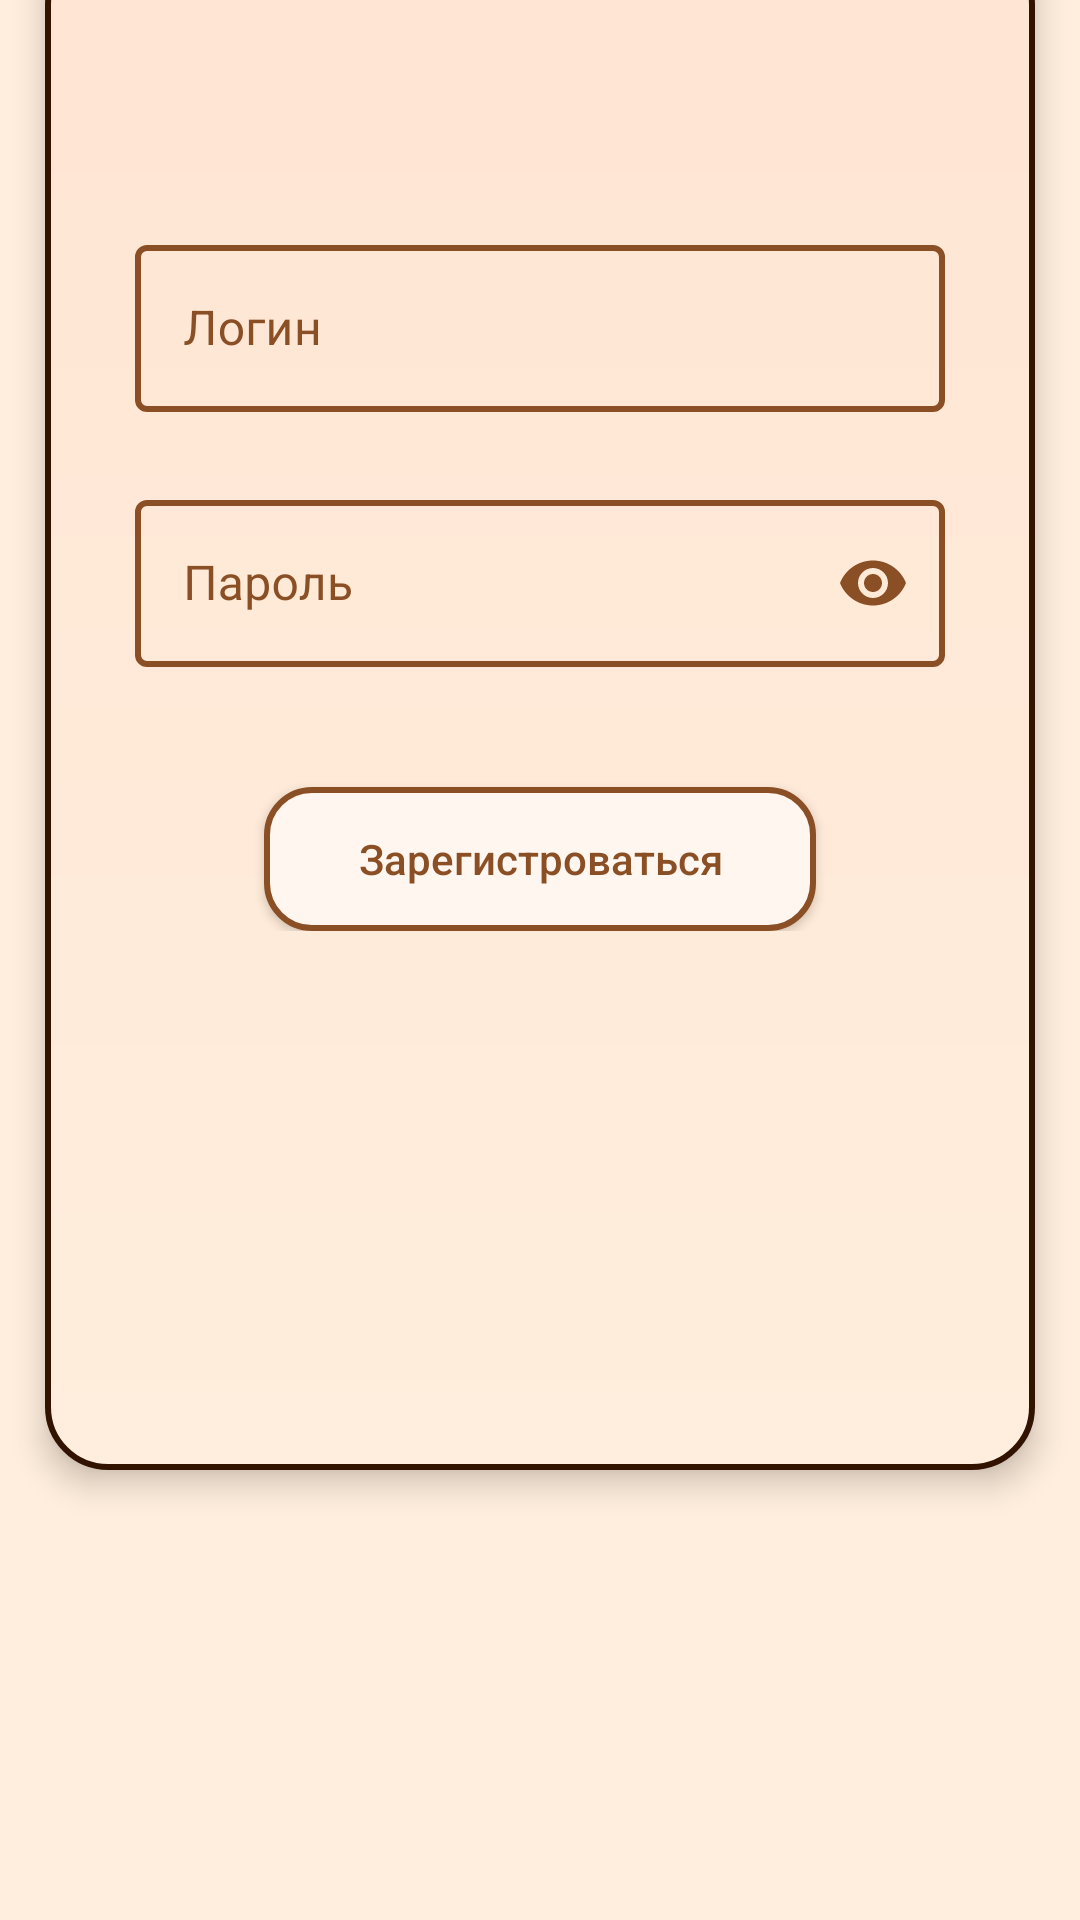

Layout XML and referenced resources for this Android screen:
<!-- AndroidManifest.xml: application theme Theme.UNI_RTU_MAP_APP -->
<!-- res/layout/register_fragment.xml -->
<?xml version="1.0" encoding="utf-8"?>
<androidx.constraintlayout.widget.ConstraintLayout
    xmlns:android="http://schemas.android.com/apk/res/android"
    xmlns:app="http://schemas.android.com/apk/res-auto"
    xmlns:tools="http://schemas.android.com/tools"
    android:layout_width="match_parent"
    android:layout_height="match_parent"
    android:background="@color/light_beige_main_theme"
    tools:context="ui.view.Fragment.RegisterFragment">

    <androidx.constraintlayout.widget.ConstraintLayout
        android:id="@+id/constraintLayout"
        android:layout_width="match_parent"
        android:layout_height="match_parent"
        android:layout_marginHorizontal="15dp"
        android:layout_marginTop="-20dp"
        android:layout_marginBottom="150dp"
        android:background="@drawable/register_background"
        android:elevation="6dp"
        app:layout_constraintBottom_toBottomOf="parent"
        app:layout_constraintEnd_toEndOf="parent"
        app:layout_constraintHorizontal_bias="0.44"
        app:layout_constraintStart_toStartOf="parent"
        app:layout_constraintTop_toTopOf="parent">

        <TextView
            android:id="@+id/naming"
            android:layout_width="wrap_content"
            android:layout_height="wrap_content"
            android:layout_marginBottom="100dp"
            android:text="@string/project_name"
            android:textColor="@color/dark_brown"
            android:textSize="40sp"
            app:layout_constraintBottom_toTopOf="@+id/linearLayout"
            app:layout_constraintEnd_toEndOf="parent"
            app:layout_constraintStart_toStartOf="parent" />

        
        
        
        
        
        
        
        
        
        
        
        
        
        
        

        <LinearLayout
            android:id="@+id/linearLayout"
            android:layout_width="270dp"
            android:layout_height="wrap_content"
            android:orientation="vertical"
            android:layout_marginBottom="180dp"
            app:layout_constraintBottom_toBottomOf="parent"
            app:layout_constraintEnd_toEndOf="parent"
            app:layout_constraintStart_toStartOf="parent">

            <com.google.android.material.textfield.TextInputLayout
                android:id="@+id/loginField"
                android:layout_width="match_parent"
                android:layout_height="wrap_content"
                android:hint="Логин"
                android:maxLength="20"
                android:textColorHint="@color/base_brown"
                style="@style/Widget.MaterialComponents.TextInputLayout.OutlinedBox"
                app:boxStrokeColor="@color/base_log_field"
                app:boxStrokeWidth="2dp"
                app:boxStrokeWidthFocused="4dp"
                app:hintTextColor="@color/base_brown"
                app:cursorColor="@color/base_brown">

                <com.google.android.material.textfield.TextInputEditText
                    android:layout_width="match_parent"
                    android:layout_height="wrap_content"
                    android:textColor="@color/dark_brown"/>

            </com.google.android.material.textfield.TextInputLayout>

            <com.google.android.material.textfield.TextInputLayout
                android:id="@+id/registerField"
                android:layout_width="match_parent"
                android:layout_height="wrap_content"
                android:layout_marginTop="24dp"
                android:hint="Пароль"
                android:maxLength="20"
                android:textColorHint="@color/base_brown"
                style="@style/Widget.MaterialComponents.TextInputLayout.OutlinedBox"
                app:boxStrokeColor="@color/base_log_field"
                app:boxStrokeWidth="2dp"
                app:boxStrokeWidthFocused="4dp"
                app:hintTextColor="@color/base_brown"
                app:cursorColor="@color/base_brown"
                app:endIconMode="password_toggle"
                app:endIconTint="@color/base_brown">

                <com.google.android.material.textfield.TextInputEditText
                    android:layout_width="match_parent"
                    android:layout_height="wrap_content"
                    android:inputType="textPassword"
                    android:textColor="@color/dark_brown"/>

            </com.google.android.material.textfield.TextInputLayout>

            <androidx.appcompat.widget.AppCompatButton
                android:textAllCaps="false"
                android:layout_marginTop="40dp"
                android:paddingHorizontal="8dp"
                android:layout_width="184dp"
                android:layout_height="wrap_content"
                android:text="Зарегистроваться"
                android:layout_gravity="center"
                android:background="@drawable/main_button"
                android:textColor="@color/base_brown" />

        </LinearLayout>


    </androidx.constraintlayout.widget.ConstraintLayout>

</androidx.constraintlayout.widget.ConstraintLayout>
<!-- resources referenced by this layout -->
<resources>
  <color name="base_brown">#FF8B4F25</color>
  <color name="dark_brown">#FF321300</color>
  <color name="light_beige_main_theme">#FFFFEEDD</color>
  <!-- drawable main_button (drawable) -->
  <?xml version="1.0" encoding="utf-8"?>
  <selector xmlns:android="http://schemas.android.com/apk/res/android">
  
      <item android:state_pressed="true">
          <shape android:shape="rectangle">
  
              <corners android:radius="15dp"/>
  
              <solid
                  android:color="@color/white"/>
  
              <stroke android:width="4dp"
                  android:color="@color/base_brown"/>
  
          </shape>
      </item>
      
      
      <item>
          <shape android:shape="rectangle">
  
              <corners android:radius="15dp"/>
  
              <solid
                  android:color="@color/milky"/>
  
              <stroke android:width="2dp"
                  android:color="@color/base_brown"/>
  
          </shape>
      </item>
  
  </selector>
  <!-- drawable register_background (drawable) -->
  <?xml version="1.0" encoding="utf-8"?>
  <shape
      xmlns:android="http://schemas.android.com/apk/res/android"
      android:shape="rectangle">
  
      <gradient
          android:startColor="@color/beige_background_theme"
          android:endColor="@color/light_beige_main_theme"
          android:angle="-90"
          />
  
      <stroke
          android:color="@color/dark_brown"
          android:width="2dp"
          />
      <corners
          android:radius="20dp"
          />
  
  </shape>
  <string name="project_name">RTU MAP APP</string>
  <style name="Theme.UNI_RTU_MAP_APP" parent="Theme.Material3.DayNight.NoActionBar">
              
          <item name="windowActionBar">false</item>
          <item name="windowNoTitle">true</item>
          <item name="colorPrimary">@color/light_beige_main_theme</item>
          <item name="colorSecondary">@color/base_brown</item>
          <item name="android:textColorHint">@color/base_brown_light</item>
          <item name="android:editTextColor">@color/base_log_field</item>
  
          <item name="materialSwitchStyle">@style/Widget.App.Switch</item>
          <item name="bottomNavigationStyle">@style/Widget.App.BottomNavigationView</item>
  
          
          <item name="android:statusBarColor">@color/light_beige_main_theme</item>
          <item name="android:windowLightStatusBar">false</item>
      </style>
  <color name="white">#FFFFFFFF</color>
  
      //custom
  <color name="milky">#FFFFF6EF</color>
  <color name="beige_background_theme">#FFFFE5D3</color>
  <color name="base_brown_light">#A08B4F25</color>
  <style name="Widget.App.Switch" parent="Widget.Material3.CompoundButton.MaterialSwitch">
          <item name="materialThemeOverlay">@style/ThemeOverlay.App.Switch</item>
      </style>
  <style name="Widget.App.BottomNavigationView" parent="Widget.Material3.BottomNavigationView">
          <item name="materialThemeOverlay">@style/ThemeOverlay.App.BottomNavigationView</item>
      </style>
  <style name="ThemeOverlay.App.Switch" parent="">
          <item name="colorOutline">@color/dark_brown</item>
          <item name="colorOnPrimary">@color/light_beige_main_theme</item>
      </style>
  <style name="ThemeOverlay.App.BottomNavigationView" parent="">
  
  
          <item name="colorOnSurface">@color/base_brown</item>
          
          <item name="colorOnSecondaryContainer">@color/milky</item>
  
          <item name="colorOnSurfaceVariant">@color/nav_icon_ripple</item>
  
      </style>
</resources>
